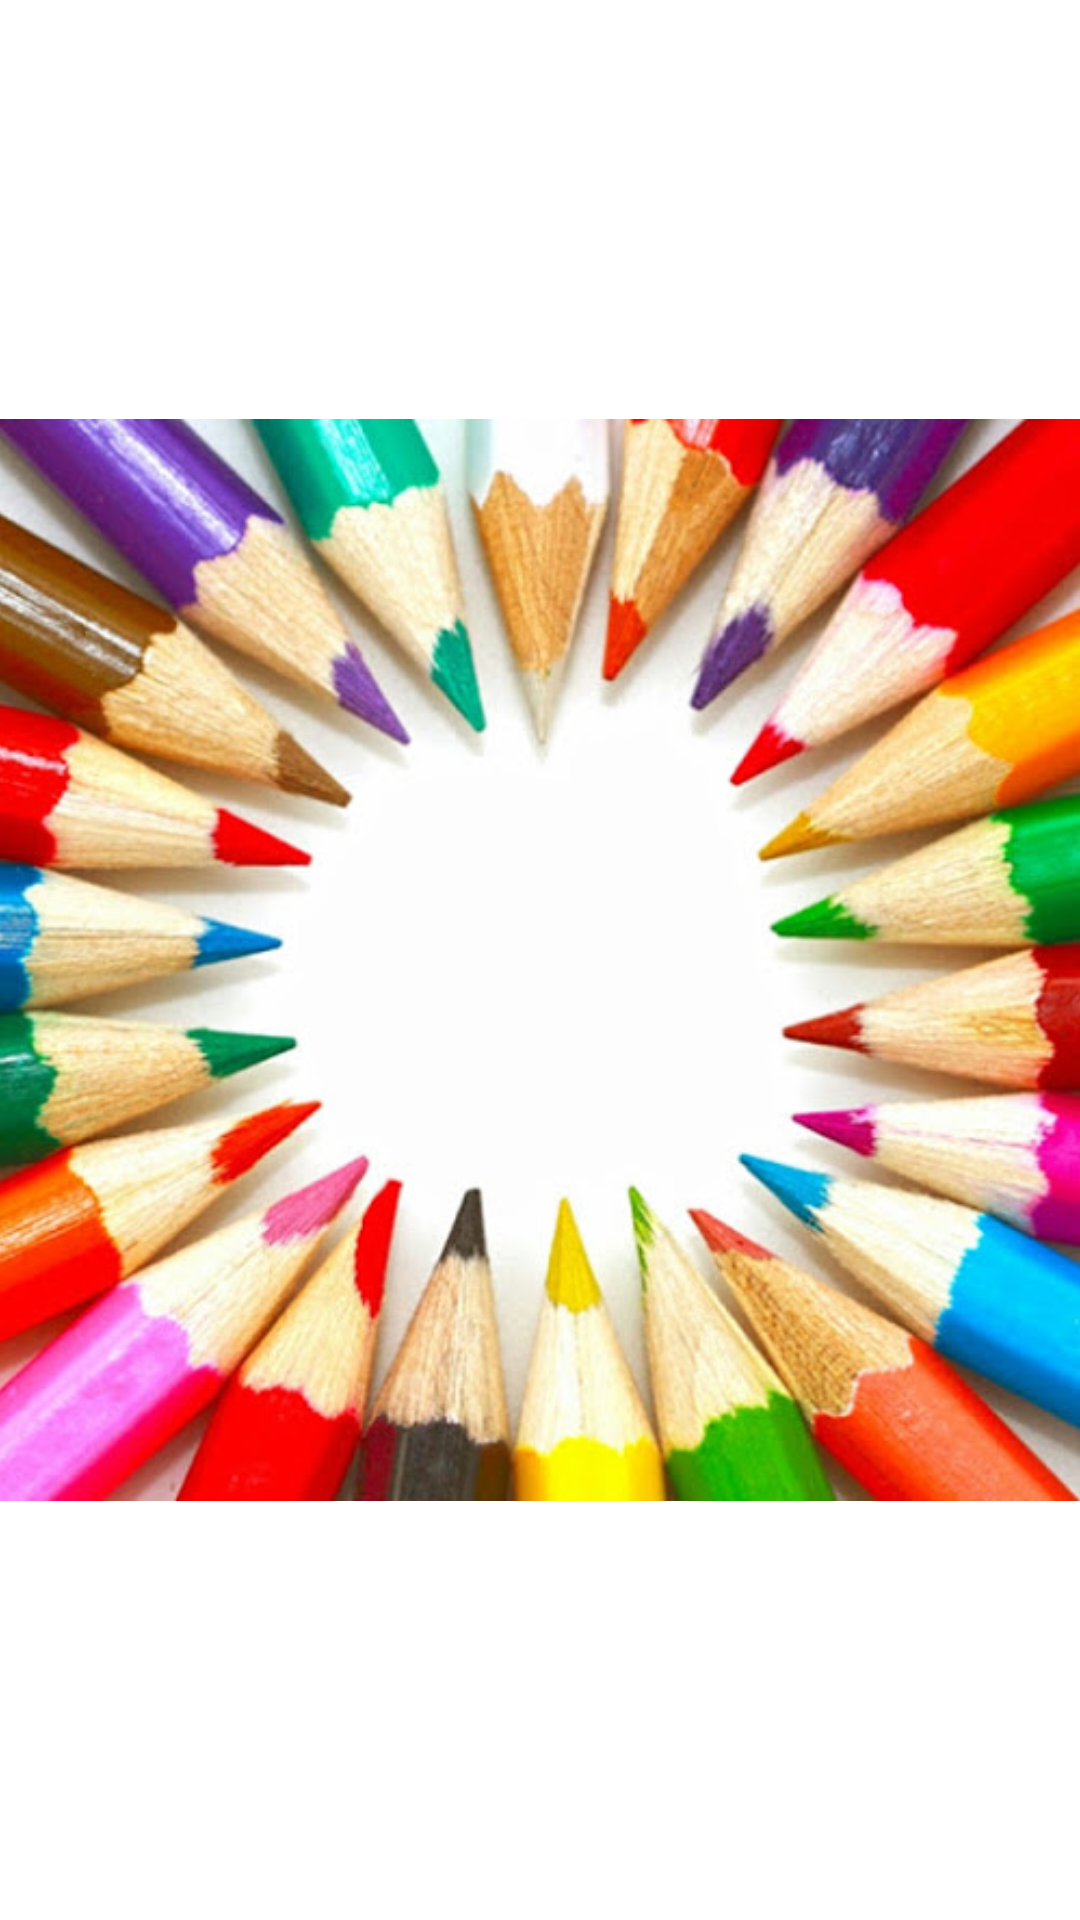

Write the Android layout XML for this screen, with the resource values it uses.
<!-- AndroidManifest.xml: application theme AppTheme -->
<!-- res/layout/activity_light_control.xml -->
<RelativeLayout xmlns:android="http://schemas.android.com/apk/res/android"
    xmlns:tools="http://schemas.android.com/tools" android:layout_width="match_parent"
    android:layout_height="match_parent" android:paddingLeft="@dimen/activity_horizontal_margin"
    android:paddingRight="@dimen/activity_horizontal_margin"
    android:paddingTop="@dimen/activity_vertical_margin"
    android:paddingBottom="@dimen/activity_vertical_margin"
    tools:context="kjw.graduproject.com.huekjw.LightControlActivity">


    <ImageView
        android:layout_width="wrap_content"
        android:layout_height="wrap_content"
        android:id="@+id/imageView2"
        android:src="@drawable/colorselect"
        android:layout_alignParentTop="true"
        android:layout_alignParentRight="true"
        android:layout_alignParentEnd="true"
        android:layout_alignParentBottom="true"
        android:layout_alignParentLeft="true"
        android:layout_alignParentStart="true" />
</RelativeLayout>
<!-- resources referenced by this layout -->
<resources>
  <!-- drawable colorselect: jpg bitmap (drawable-nodpi, 79443 bytes) -->
  <style name="AppTheme" parent="AppBaseTheme">
          
      </style>
  <style name="AppBaseTheme" parent="android:Theme.Light">
          
      </style>
</resources>
